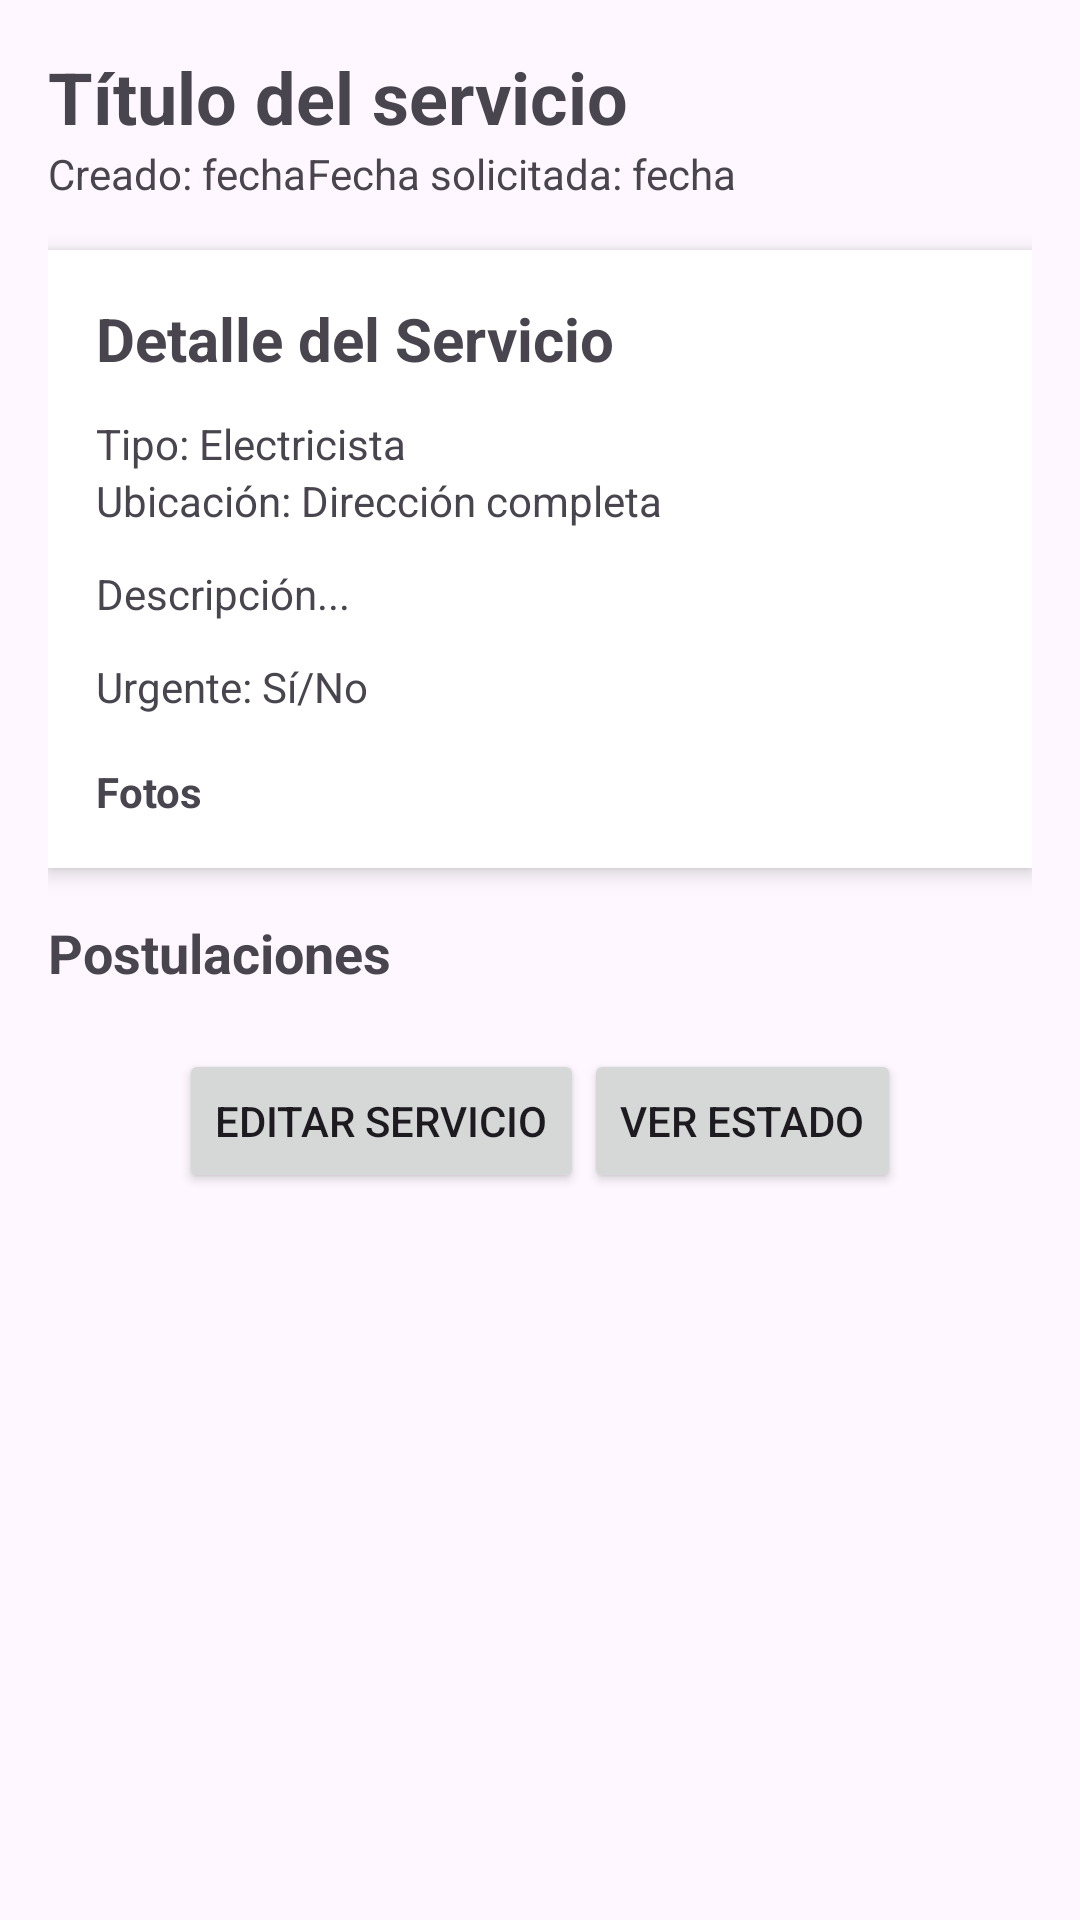

Android layout source for this screen:
<!-- AndroidManifest.xml: application theme Theme.Trabajito -->
<!-- res/layout/activity_request_service.xml -->
<?xml version="1.0" encoding="utf-8"?>
<ScrollView
    xmlns:android="http://schemas.android.com/apk/res/android"
    android:layout_width="match_parent"
    android:layout_height="match_parent"
    android:padding="16dp">

    <LinearLayout
        android:layout_width="match_parent"
        android:layout_height="wrap_content"
        android:orientation="vertical"
        android:spacing="16dp">

        
        <LinearLayout
            android:layout_width="match_parent"
            android:layout_height="wrap_content"
            android:orientation="vertical"
            android:paddingBottom="16dp">

            <TextView
                android:id="@+id/txtTituloServicio"
                android:layout_width="wrap_content"
                android:layout_height="wrap_content"
                android:text="Título del servicio"
                android:textSize="24sp"
                android:textStyle="bold"/>

            <LinearLayout
                android:layout_width="wrap_content"
                android:layout_height="wrap_content"
                android:orientation="horizontal"
                android:spacing="12dp">

                <TextView
                    android:id="@+id/txtCreado"
                    android:layout_width="wrap_content"
                    android:layout_height="wrap_content"
                    android:text="Creado: fecha"/>

                <TextView
                    android:id="@+id/txtFechaSolicitada"
                    android:layout_width="wrap_content"
                    android:layout_height="wrap_content"
                    android:text="Fecha solicitada: fecha"/>
            </LinearLayout>
        </LinearLayout>

        
        <LinearLayout
            android:layout_width="match_parent"
            android:layout_height="wrap_content"
            android:orientation="vertical"
            android:padding="16dp"
            android:background="#FFFFFF"
            android:elevation="4dp"
            android:layout_marginBottom="16dp">

            <TextView
                android:layout_width="wrap_content"
                android:layout_height="wrap_content"
                android:text="Detalle del Servicio"
                android:textSize="20sp"
                android:textStyle="bold"/>

            
            <TextView
                android:id="@+id/txtTipoServicio"
                android:layout_width="wrap_content"
                android:layout_height="wrap_content"
                android:layout_marginTop="12dp"
                android:text="Tipo: Electricista"/>

            
            <TextView
                android:id="@+id/txtUbicacion"
                android:layout_width="wrap_content"
                android:layout_height="wrap_content"
                android:text="Ubicación: Dirección completa"/>

            
            <TextView
                android:id="@+id/txtDescripcion"
                android:layout_width="match_parent"
                android:layout_height="wrap_content"
                android:text="Descripción..."
                android:layout_marginTop="12dp"/>

            
            <TextView
                android:id="@+id/txtUrgencia"
                android:layout_width="wrap_content"
                android:layout_height="wrap_content"
                android:text="Urgente: Sí/No"
                android:layout_marginTop="12dp"/>

            
            <TextView
                android:layout_width="wrap_content"
                android:layout_height="wrap_content"
                android:text="Fotos"
                android:textStyle="bold"
                android:layout_marginTop="16dp"/>

            <LinearLayout
                android:id="@+id/containerFotos"
                android:layout_width="match_parent"
                android:layout_height="wrap_content"
                android:orientation="horizontal"
                android:gravity="center"
                android:spacing="8dp"/>
        </LinearLayout>

        
        <TextView
            android:layout_width="match_parent"
            android:layout_height="wrap_content"
            android:text="Postulaciones"
            android:textSize="18sp"
            android:textStyle="bold"/>

        <LinearLayout
            android:id="@+id/containerPostulaciones"
            android:layout_width="match_parent"
            android:layout_height="wrap_content"
            android:orientation="vertical"
            android:spacing="12dp">
        </LinearLayout>

        
        <LinearLayout
            android:layout_width="match_parent"
            android:layout_height="wrap_content"
            android:orientation="horizontal"
            android:gravity="center"
            android:spacing="12dp"
            android:layout_marginTop="20dp">

            <Button
                android:id="@+id/btnEditar"
                android:layout_width="wrap_content"
                android:layout_height="wrap_content"
                android:text="Editar servicio"/>

            <Button
                android:id="@+id/btnVerEstado"
                android:layout_width="wrap_content"
                android:layout_height="wrap_content"
                android:text="Ver estado"/>
        </LinearLayout>

    </LinearLayout>
</ScrollView>
<!-- resources referenced by this layout -->
<resources>
  <style name="Theme.Trabajito" parent="Base.Theme.Trabajito" />
  <style name="Base.Theme.Trabajito" parent="Theme.Material3.DayNight.NoActionBar">
          
          
      </style>
</resources>
